The GitHub repository haneens5905/MSI-System contains a labelled image folder "augmented" with 6 categories: cardboard, glass, metal, paper, plastic, trash. Examples follow, each with its label.

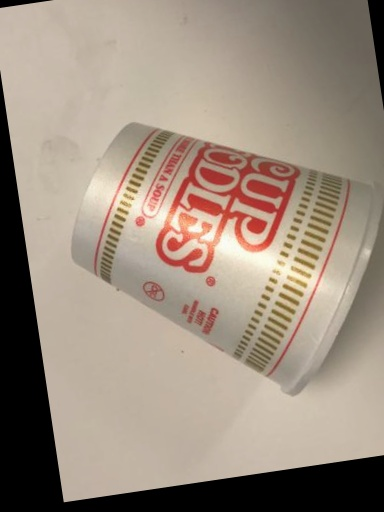
Label: trash

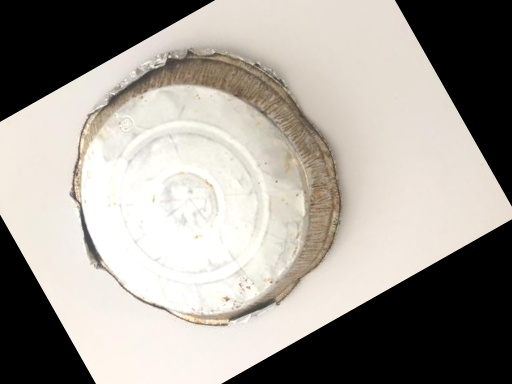
Label: metal

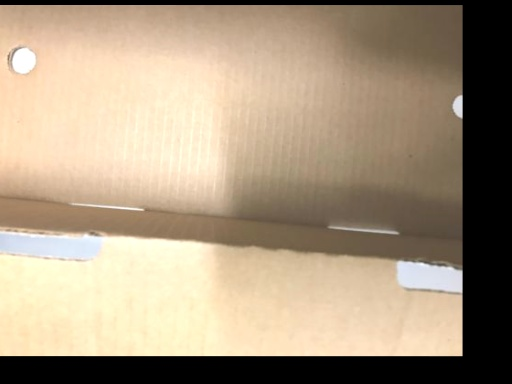
Label: cardboard

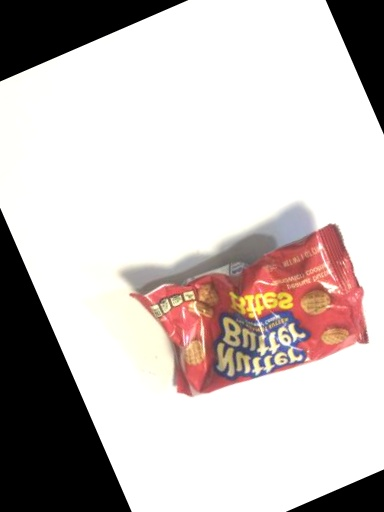
Label: trash

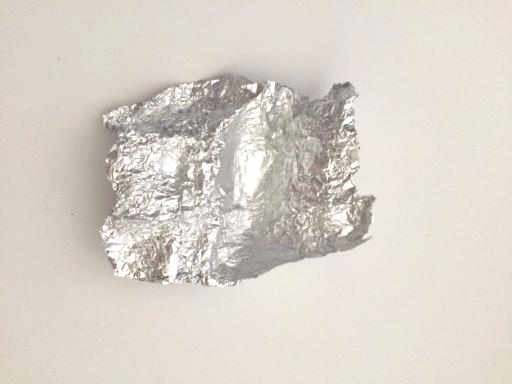
Label: metal

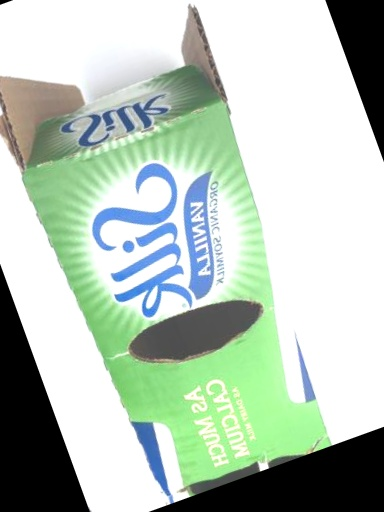
Label: cardboard
